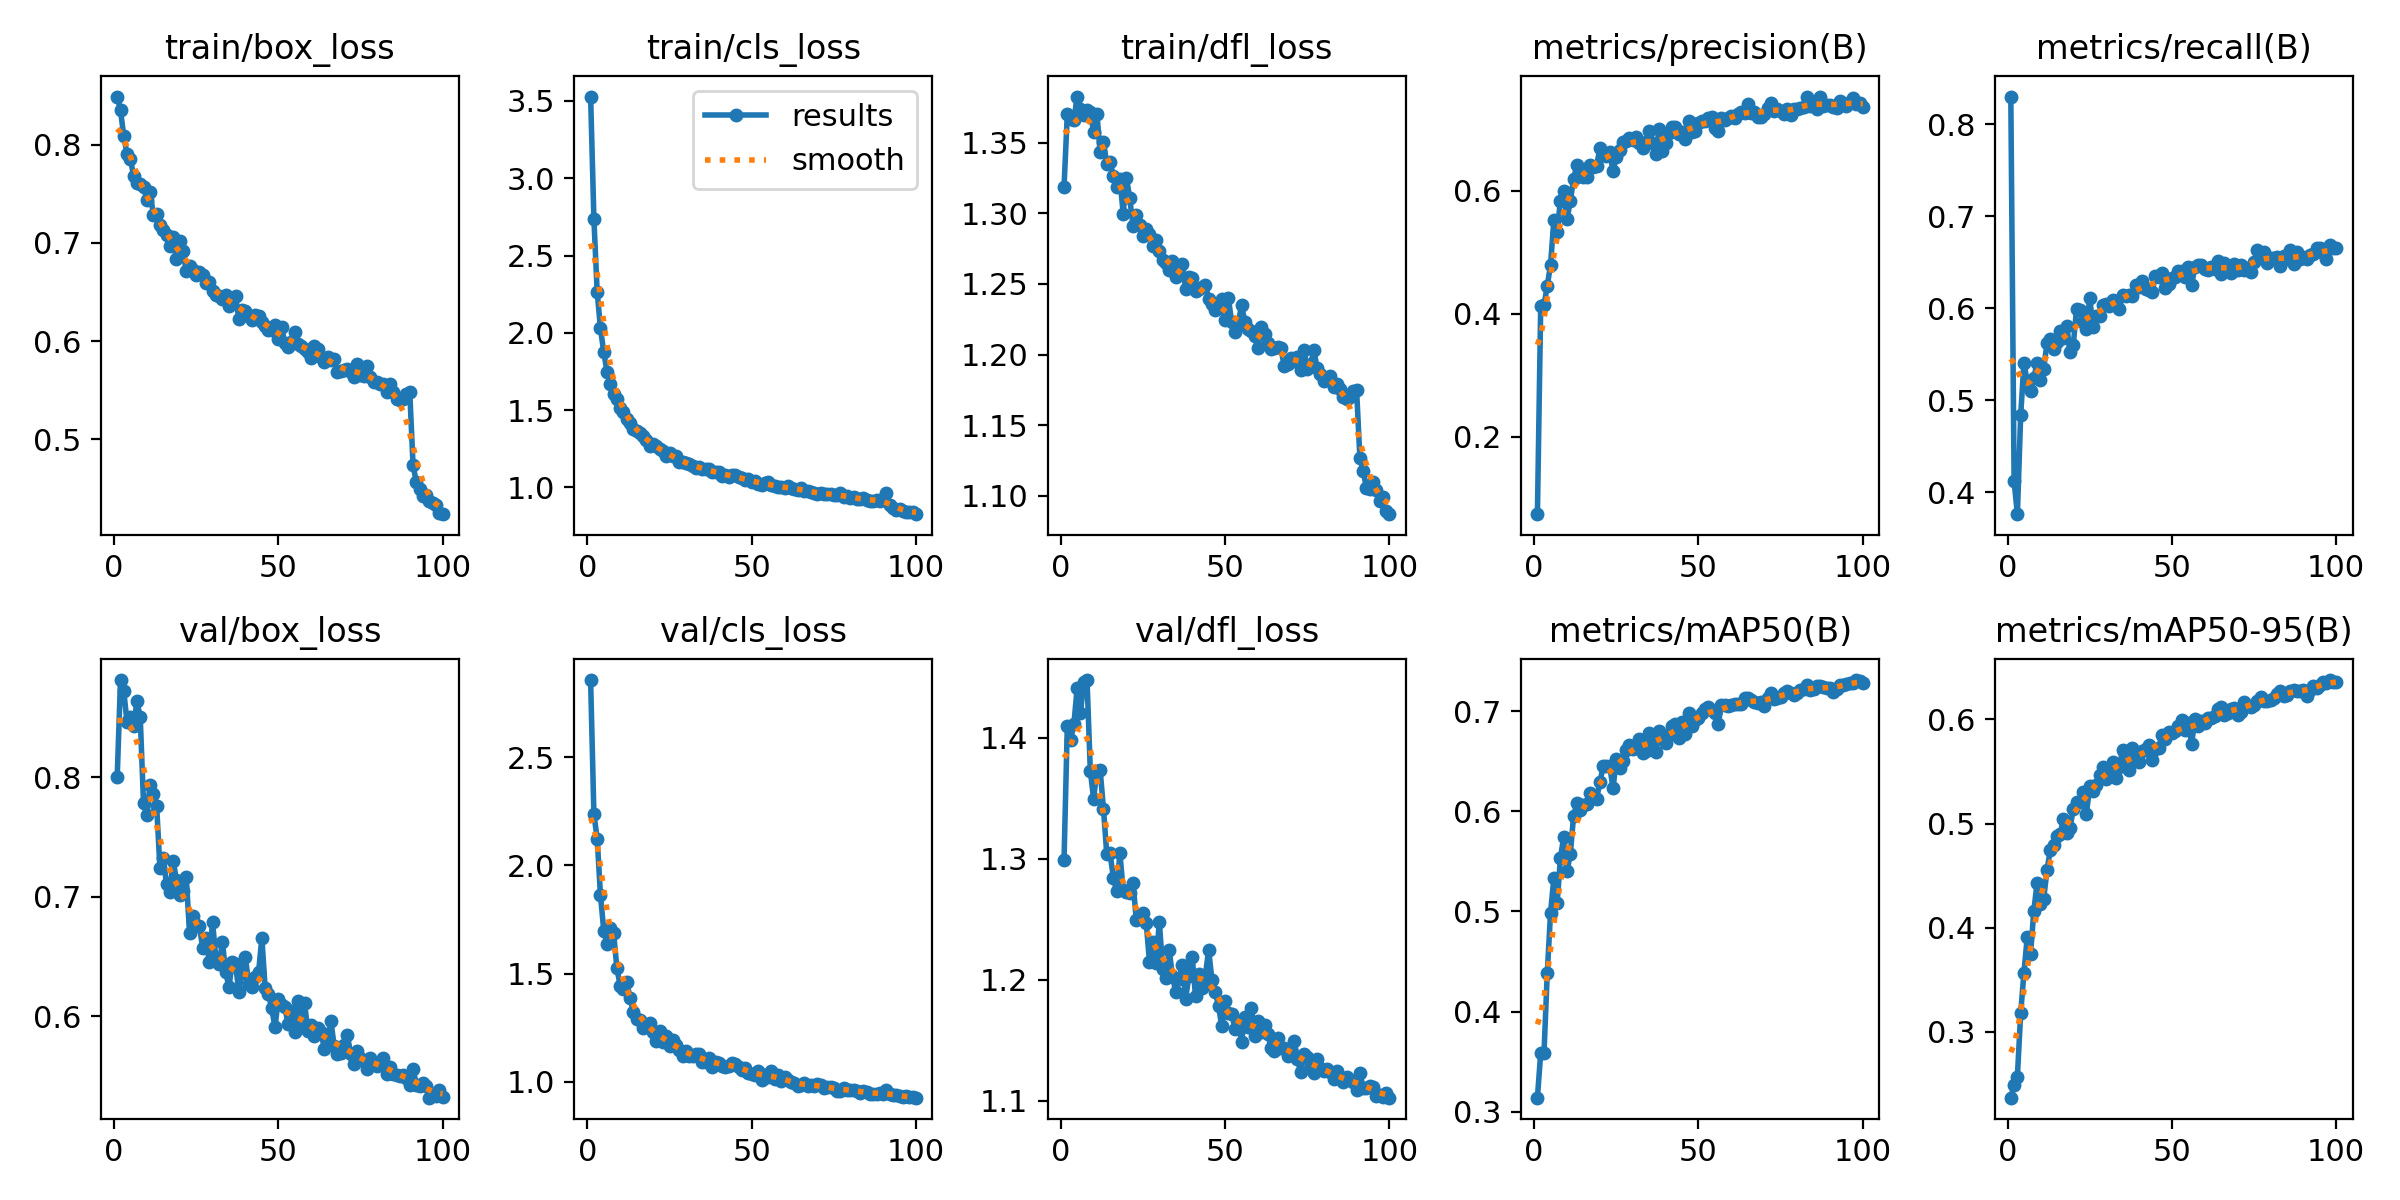

The data file committed next to this chart (first rows):
epoch, train/box_loss, train/cls_loss, train/dfl_loss, metrics/precision(B), metrics/recall(B), metrics/mAP50(B), metrics/mAP50-95(B), val/box_loss, val/cls_loss, val/dfl_loss, lr/pg0, lr/pg1, lr/pg2
1, 0.849, 3.528, 1.318, 0.07462, 0.8302, 0.314, 0.2367, 0.8003, 2.857, 1.299, 0.0001948, 0.0001948, 0.0001948
2, 0.8348, 2.737, 1.37, 0.4124, 0.412, 0.3585, 0.2488, 0.8812, 2.236, 1.41, 0.0003869, 0.0003869, 0.0003869
3, 0.8086, 2.262, 1.366, 0.4137, 0.3762, 0.3582, 0.257, 0.8717, 2.123, 1.398, 0.0005752, 0.0005752, 0.0005752
4, 0.7902, 2.029, 1.366, 0.4456, 0.4839, 0.4388, 0.3178, 0.8458, 1.862, 1.411, 0.0005705, 0.0005705, 0.0005705
5, 0.785, 1.874, 1.383, 0.4799, 0.5408, 0.4989, 0.3569, 0.8504, 1.698, 1.441, 0.0005647, 0.0005647, 0.0005647
6, 0.7684, 1.749, 1.373, 0.552, 0.5199, 0.5334, 0.3911, 0.8431, 1.634, 1.421, 0.0005589, 0.0005589, 0.0005589
7, 0.761, 1.666, 1.369, 0.5325, 0.5105, 0.5083, 0.3746, 0.8635, 1.711, 1.446, 0.0005531, 0.0005531, 0.0005531
8, 0.7601, 1.607, 1.373, 0.584, 0.5242, 0.5533, 0.4164, 0.85, 1.687, 1.448, 0.0005472, 0.0005472, 0.0005472
9, 0.7574, 1.572, 1.371, 0.6001, 0.5409, 0.5745, 0.4432, 0.7784, 1.524, 1.373, 0.0005414, 0.0005414, 0.0005414
10, 0.7441, 1.513, 1.357, 0.5541, 0.5221, 0.5403, 0.4224, 0.7683, 1.444, 1.35, 0.0005356, 0.0005356, 0.0005356
11, 0.7523, 1.485, 1.371, 0.5832, 0.5343, 0.5571, 0.4278, 0.7934, 1.429, 1.373, 0.0005298, 0.0005298, 0.0005298
12, 0.7284, 1.44, 1.343, 0.6188, 0.5618, 0.5956, 0.455, 0.7856, 1.46, 1.373, 0.000524, 0.000524, 0.000524
13, 0.7297, 1.416, 1.351, 0.6419, 0.5666, 0.6079, 0.4746, 0.7757, 1.387, 1.341, 0.0005181, 0.0005181, 0.0005181
14, 0.7178, 1.378, 1.335, 0.6332, 0.5553, 0.6015, 0.4799, 0.7236, 1.323, 1.304, 0.0005123, 0.0005123, 0.0005123
15, 0.7129, 1.365, 1.336, 0.6219, 0.5632, 0.6068, 0.4879, 0.7326, 1.29, 1.305, 0.0005065, 0.0005065, 0.0005065
16, 0.7085, 1.353, 1.327, 0.6216, 0.5748, 0.6076, 0.4903, 0.7103, 1.286, 1.284, 0.0005007, 0.0005007, 0.0005007
17, 0.697, 1.332, 1.319, 0.6414, 0.5673, 0.618, 0.5043, 0.7034, 1.248, 1.273, 0.0004949, 0.0004949, 0.0004949
18, 0.7056, 1.307, 1.325, 0.6378, 0.581, 0.6138, 0.491, 0.7301, 1.26, 1.304, 0.000489, 0.000489, 0.000489
19, 0.6841, 1.265, 1.3, 0.6401, 0.5528, 0.6125, 0.4954, 0.7142, 1.273, 1.274, 0.0004832, 0.0004832, 0.0004832
20, 0.7023, 1.278, 1.325, 0.6692, 0.5601, 0.629, 0.5143, 0.7012, 1.229, 1.273, 0.0004774, 0.0004774, 0.0004774
21, 0.6922, 1.267, 1.311, 0.6597, 0.5992, 0.6449, 0.5208, 0.7048, 1.189, 1.271, 0.0004716, 0.0004716, 0.0004716
22, 0.6714, 1.251, 1.291, 0.6562, 0.5981, 0.6453, 0.5212, 0.7165, 1.232, 1.28, 0.0004658, 0.0004658, 0.0004658
23, 0.6768, 1.233, 1.299, 0.6628, 0.5854, 0.6455, 0.5304, 0.6694, 1.183, 1.249, 0.0004599, 0.0004599, 0.0004599
24, 0.6724, 1.203, 1.292, 0.6324, 0.577, 0.6229, 0.5096, 0.6838, 1.21, 1.251, 0.0004541, 0.0004541, 0.0004541
25, 0.6669, 1.22, 1.284, 0.6548, 0.6111, 0.652, 0.5358, 0.6764, 1.163, 1.255, 0.0004483, 0.0004483, 0.0004483
26, 0.67, 1.203, 1.289, 0.6662, 0.58, 0.6434, 0.5312, 0.6751, 1.191, 1.247, 0.0004425, 0.0004425, 0.0004425
27, 0.6676, 1.201, 1.285, 0.6784, 0.5916, 0.6502, 0.5368, 0.6572, 1.167, 1.215, 0.0004367, 0.0004367, 0.0004367
28, 0.6589, 1.166, 1.277, 0.6813, 0.5922, 0.6614, 0.5465, 0.6654, 1.148, 1.231, 0.0004308, 0.0004308, 0.0004308
29, 0.6599, 1.166, 1.281, 0.6862, 0.6038, 0.6659, 0.5539, 0.6455, 1.118, 1.214, 0.000425, 0.000425, 0.000425
30, 0.6509, 1.158, 1.273, 0.6823, 0.6043, 0.6625, 0.5431, 0.679, 1.14, 1.248, 0.0004192, 0.0004192, 0.0004192
31, 0.6473, 1.149, 1.267, 0.6868, 0.6029, 0.6661, 0.5538, 0.6485, 1.121, 1.209, 0.0004134, 0.0004134, 0.0004134
32, 0.6457, 1.141, 1.264, 0.677, 0.6087, 0.6726, 0.5591, 0.6432, 1.118, 1.202, 0.0004075, 0.0004075, 0.0004075
33, 0.6434, 1.125, 1.26, 0.6694, 0.6076, 0.6587, 0.5434, 0.662, 1.129, 1.224, 0.0004017, 0.0004017, 0.0004017
34, 0.647, 1.131, 1.266, 0.6786, 0.5996, 0.6607, 0.5541, 0.6365, 1.128, 1.203, 0.0003959, 0.0003959, 0.0003959
35, 0.6363, 1.118, 1.255, 0.6963, 0.6145, 0.678, 0.5708, 0.6245, 1.09, 1.19, 0.0003901, 0.0003901, 0.0003901
36, 0.6432, 1.12, 1.262, 0.6767, 0.6132, 0.6685, 0.5604, 0.6454, 1.093, 1.2, 0.0003843, 0.0003843, 0.0003843
37, 0.6457, 1.122, 1.264, 0.6596, 0.6145, 0.6591, 0.5512, 0.6439, 1.109, 1.212, 0.0003784, 0.0003784, 0.0003784
38, 0.6228, 1.1, 1.246, 0.6995, 0.6135, 0.6799, 0.5722, 0.62, 1.07, 1.184, 0.0003726, 0.0003726, 0.0003726
39, 0.6319, 1.101, 1.255, 0.6649, 0.6259, 0.6724, 0.565, 0.6364, 1.092, 1.203, 0.0003668, 0.0003668, 0.0003668
40, 0.6312, 1.1, 1.254, 0.6773, 0.6232, 0.6683, 0.5591, 0.6491, 1.088, 1.219, 0.000361, 0.000361, 0.000361
41, 0.6253, 1.076, 1.245, 0.693, 0.6299, 0.6764, 0.57, 0.6267, 1.072, 1.186, 0.0003551, 0.0003551, 0.0003551
42, 0.6221, 1.081, 1.246, 0.7039, 0.6212, 0.6848, 0.5718, 0.6242, 1.07, 1.205, 0.0003493, 0.0003493, 0.0003493
43, 0.6268, 1.07, 1.248, 0.7034, 0.6204, 0.6872, 0.5751, 0.633, 1.073, 1.193, 0.0003435, 0.0003435, 0.0003435
44, 0.6261, 1.081, 1.249, 0.6915, 0.6177, 0.6729, 0.5609, 0.6365, 1.088, 1.204, 0.0003377, 0.0003377, 0.0003377
45, 0.6193, 1.081, 1.24, 0.6959, 0.6353, 0.689, 0.572, 0.6654, 1.083, 1.224, 0.0003319, 0.0003319, 0.0003319
46, 0.6159, 1.067, 1.236, 0.6834, 0.634, 0.677, 0.5729, 0.6238, 1.069, 1.2, 0.000326, 0.000326, 0.000326
47, 0.6114, 1.058, 1.231, 0.7127, 0.6384, 0.6983, 0.5856, 0.6186, 1.052, 1.19, 0.0003202, 0.0003202, 0.0003202
48, 0.6113, 1.046, 1.233, 0.6954, 0.6224, 0.6851, 0.5808, 0.6064, 1.065, 1.178, 0.0003144, 0.0003144, 0.0003144
49, 0.616, 1.053, 1.239, 0.6973, 0.6268, 0.6915, 0.588, 0.5907, 1.042, 1.161, 0.0003086, 0.0003086, 0.0003086
50, 0.6022, 1.038, 1.225, 0.7106, 0.6326, 0.6933, 0.5875, 0.6143, 1.037, 1.182, 0.0003028, 0.0003028, 0.0003028
51, 0.614, 1.044, 1.24, 0.7129, 0.6336, 0.6979, 0.5886, 0.6093, 1.03, 1.173, 0.0002969, 0.0002969, 0.0002969
52, 0.598, 1.025, 1.223, 0.7129, 0.6402, 0.7021, 0.5935, 0.6072, 1.048, 1.172, 0.0002911, 0.0002911, 0.0002911
53, 0.5944, 1.015, 1.216, 0.7176, 0.6406, 0.704, 0.5996, 0.5931, 1.01, 1.159, 0.0002853, 0.0002853, 0.0002853
54, 0.5987, 1.029, 1.222, 0.7199, 0.6344, 0.7014, 0.5895, 0.6043, 1.033, 1.166, 0.0002795, 0.0002795, 0.0002795
55, 0.609, 1.033, 1.235, 0.7016, 0.6451, 0.6983, 0.5967, 0.5866, 1.022, 1.149, 0.0002737, 0.0002737, 0.0002737
56, 0.5967, 1.019, 1.223, 0.6963, 0.6252, 0.6877, 0.5765, 0.6127, 1.051, 1.169, 0.0002678, 0.0002678, 0.0002678
57, 0.5948, 1.01, 1.218, 0.7181, 0.6451, 0.7064, 0.6003, 0.5912, 1.012, 1.161, 0.000262, 0.000262, 0.000262
58, 0.5925, 1, 1.217, 0.7144, 0.647, 0.7064, 0.5938, 0.6109, 1.029, 1.176, 0.0002562, 0.0002562, 0.0002562
59, 0.5891, 1, 1.213, 0.7181, 0.6472, 0.7051, 0.5988, 0.5873, 1.004, 1.154, 0.0002504, 0.0002504, 0.0002504
60, 0.5825, 0.9938, 1.204, 0.7214, 0.6426, 0.7062, 0.5971, 0.5923, 1.021, 1.166, 0.0002446, 0.0002446, 0.0002446
... 40 more rows
